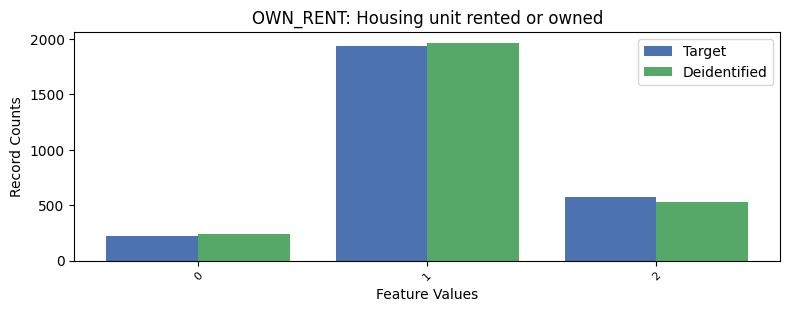

The file beside this chart, header and first rows:
, OWN_RENT, count_target, count_deidentified
0, 1, 1939, 1966
1, 2, 570, 532
2, 0, 220, 241
